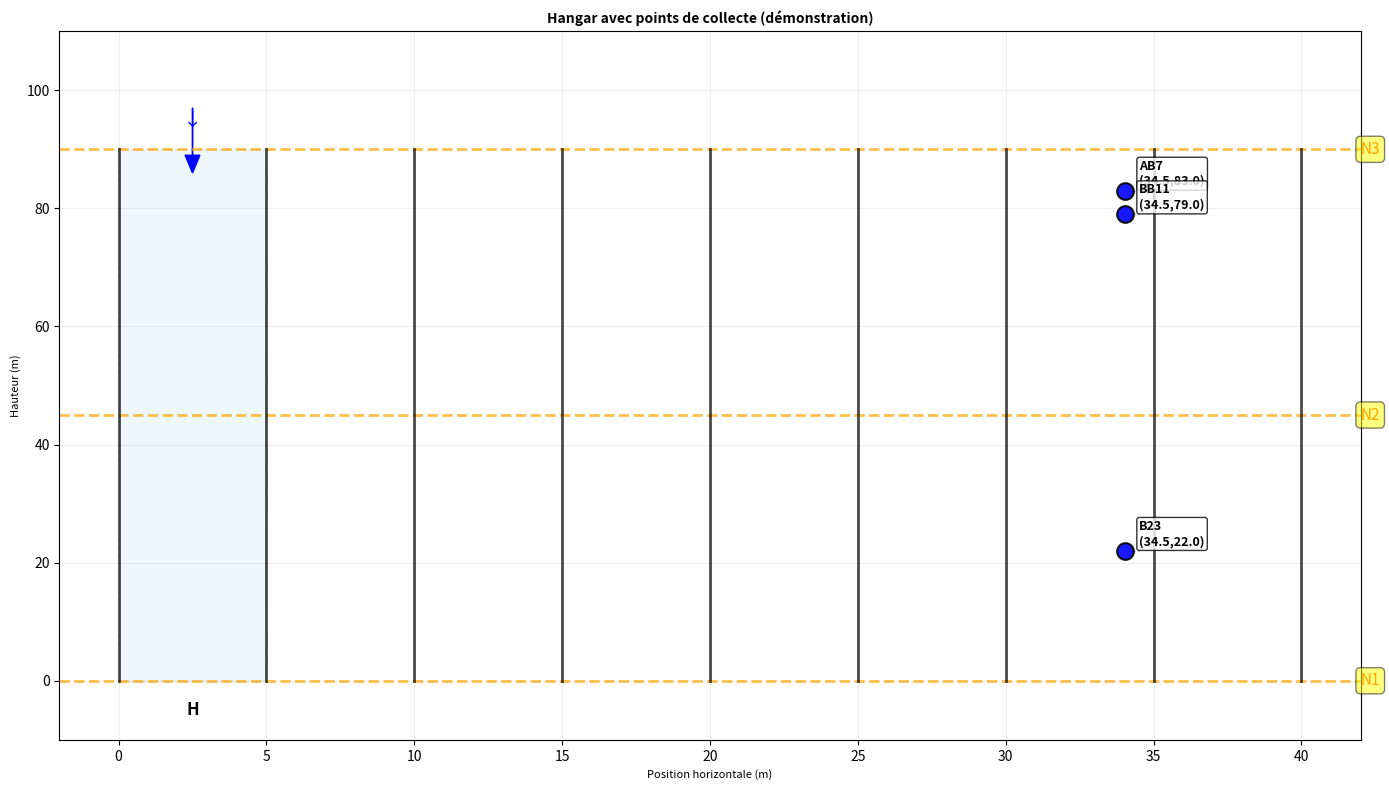

The matplotlib source for this figure:
import matplotlib.pyplot as plt
import matplotlib.patches as patches 
import numpy as np


class Hangar:
    """Class for modeling and visualizing a hangar"""
    def __init__(self, Longueur=100,largeur_allee=5, r=2):
        """
        Initialise un hangar avec les paramètres.
        
        :param Longueur: Longueur des allées (m)
        :param largeur_allee: Largeur d'une allée (m)
        :param r: Espacement vertical entre de points (m)
        """
        self.Longueur = Longueur
        self.largeur_allee = largeur_allee
        self.r = r

        #Allées de gauche à droite
        self.allees = ['H','G','F','E','D','C','B','A']
        self.allees_speciales = ['BB','CC','DD','EE','FF','GG','HH','AB']
        self.allees_toutes = self.allees + self.allees_speciales

        #sens de circulation (-1: descente, +1: montée)
        self.sens = {'H':-1, 'G':1, 'F':-1, 'E':1,'D':-1,'C':1,'B':-1,'A':1,
                    'AB':-1,'BB':-1, 'CC':1, 'DD':-1,'EE':1, 'FF':-1,'GG':1,'HH':-1
        }

        #Niveaux horizontaux
        self.niveaux = {'N1': 0, 'N2': Longueur/2, 'N3':Longueur}

        #Calcul des centres d'allées
        self.centres = {}
        for k, allee in enumerate(self.allees):
            self.centres[allee] = largeur_allee * (k + 0.5)
        
        #Largeur totale du hangar pour en estimer les dimensions
        self.largeur_totale = len(self.allees) * largeur_allee

        #Points vides pour l'instant
        self.points = {}
    #end __init__

    def genere_tous_points(self):
        """Genere tous les points possibles dans le hangar"""
        n_paires = int(self.Longueur // self.r) # nombre de paires par allée

        for allee in self.allees:
            x_centre = self.centres[allee]
            x_droit = x_centre + self.largeur_allee/2
            x_gauche = x_centre - self.largeur_allee/2

            for p in range(1, n_paires + 1): #p= numéro de paire
                #calcul de y selon le sens
                if self.sens[allee] == 1 : #montée
                    y = self.r * p- self.r /2
                else: #descente
                    y = self.Longueur - (self.r *p - self.r /2)

                #points impair (coté droit)
                n_impair = 2 * p - 1
                self.points[(allee,n_impair)] = (x_droit, y)

                #point pair (coté gauche)
                n_pair = 2*p
                self.points[(allee, n_pair)] = (x_gauche,y)

        return self.points
    #end generer_tous_points

    def placer_commande(self, commande):
        """
        Place les points d'une commande dans le hangar.
        
        :param commande: Liste de tuples (allée, numéro)
        """
        for allee, num in commande:
            if(allee,num) not in self.points:
                self._ajouter_point(allee,num)
            #end if
    #end palcer_commande

    def calculer_coordonnees(self, allee, n):
        """calcule les coordonnées exactes d'un point."""

        #1. Identifier l'allée de base et le type
        allee_base = allee
        is_special = False
        zone = None

        if len(allee) == 2: #code à 2 lettres
            is_special = True
            if allee in ['BB','DD','FF','HH','AB']:
                #descentes spéciales (N3->N2)
                allee_base = allee[1] if allee != 'AB' else 'B'# 'B' pour 'BB' et 'AB'
                zone= 'N3_N2'
            elif allee in ['CC','EE','GG']:
                #Montantes spéciales (N2->N3)
                allee_base = allee[0] # 'C' pour 'cc', etc
                zone = 'N2_N3'
            else:
                raise ValueError(f"Code d'allée inconnu: {allee}")
            
        #validation
        if allee_base not in self.allees:
            raise ValueError(f"Allée {allee} (base: {allee_base}) invalide")
        
        #2. Calcul de x
        k = self.allees.index(allee_base)
        largeur_couloir = self.largeur_allee*0.8 
        marge = (self.largeur_allee - largeur_couloir)/2
        
        # Points sur les BORDS, pas au centre ± largeur/2
        if n % 2 == 1:  # Point impair → bord DROIT
            x = (k * self.largeur_allee + marge) + largeur_couloir  # Bord droit de l'allée
        else:  # Point pair → bord GAUCHE
            x = k * self.largeur_allee + marge # Bord gauche de l'allée
        
        # Calcul de y 
        p = (n + 1) // 2  # Numéro de la paire

        if is_special:
            if zone == 'N3_N2':
                #descente special : commence en haut (N3)
                y = self.Longueur - (self.r*p - self.r/2)
                #limiter à la zone N3->N2 (haut du hangar)
                y= max(y, self.Longueur /2)
            elif zone == 'N2_N3':
                #Montante speciale : commence au milieu (N2)
                y= self.Longueur/2 + (self.r*p - self.r /2)
                #limiter à la zone N2->N3
                y = min(y, self.Longueur)
        else:
            #Point normal
            if self.sens[allee_base] == 1:  # Montée
                y = self.r * p - self.r / 2  # 1, 3, 5, ..., 99
            else:  # Descente
                # CORRECTION : Commence en haut (N3) et descend jusqu'en Bas (N0)
                y = self.Longueur/2 - (self.r * p - self.r / 2)  # 99, 97, 95, ..., 1
        return x, y

    def _ajouter_point(self, allee, n):
        """Nouvelle version : utilise calculer_coordonnees."""
        x, y = self.calculer_coordonnees(allee, n)
        self.points[(allee, n)] = (x, y)
    #end _ajouter_point

    def dessiner(self, titre="hangar avec points de collecte",ax=None):
        """Dessine le hangar avec ses points."""
        if ax is None:
            fig, ax = plt.subplots(figsize=(14,8))
            retourner_fig = True
        else:
            retourner_fig = False


        #offset par allée pour eviter les superpositions
        offsets = {'H':0.0, 'G':0.1,'F':0.2,'E':0.3,'D':0.4,'C':0.5,'B':0.6,'A':0.7,
                'HH':0.0, 'GG':0.1, 'FF':0.2, 'EE':0.3, 'DD':0.4, 'CC':0.5, 'BB':0.6, 'AA':0.7, 'AB':0.6
        }

        #Dessiner les allées (rectangles)
        for k, allee in enumerate(self.allees):
            x_min = k * self.largeur_allee
            x_max = (k+1) * self.largeur_allee

            #rectangle de l'allée 
            rect = patches.Rectangle(
                (x_min,0), self.largeur_allee, self.Longueur,linewidth=1,
                edgecolor='gray', facecolor = 'lightblue' if k%2==0 else 'lightyellow', alpha=0.2, linestyle='--'
            )
            ax.add_patch(rect)

            #nom de l'allée au centre
            ax.text((x_min + x_max)/2 , -5, allee, ha='center', va='center',fontsize=12, fontweight='bold')


            #Flèche de sens
            y_fleche = self.Longueur + 5 
            if self.sens[allee] == 1: #montée
                ax.arrow(
                    x_min + self.largeur_allee/2,
                    y_fleche - 10, 
                    0,
                    8, 
                    head_width=0.5, 
                    head_length=3,
                    fc='red',
                    ec='red'
                )
                ax.text(
                    x_min + self.largeur_allee/2,
                    y_fleche, 
                    '↑',
                    ha='center',
                    va='center',
                    fontsize=14,
                    color='red'
                )
            else: #descente
                ax.arrow(
                    x_min + self.largeur_allee/2,
                    y_fleche + 2,
                    0,
                    -8,
                    head_width=0.5,
                    head_length=3,
                    fc='blue',
                    ec='blue'
                )
                ax.text(
                    x_min + self.largeur_allee/2,
                    y_fleche,
                    '↓',
                    ha='center',
                    va='center',
                    fontsize=14,
                    color='blue'
                )

            #dessiner les niveaux horizontaux
            for nom, y in self.niveaux.items():
                ax.axhline(y=y,color='orange', linestyle='--',alpha=0.7,linewidth=2)
                ax.text(
                    self.largeur_totale + 2, 
                    y, 
                    nom,
                    ha='left',
                    va='center',
                    fontsize=11,
                    color='orange',
                    bbox=dict(boxstyle="round,pad=0.3", facecolor="yellow",alpha=0.5)
                )
            
            #dessiner les bords verticaux
            for i in range(len(self.allees) + 1):
                x_bord = i * self.largeur_allee
                ax.plot([x_bord, x_bord], [0, self.Longueur], 'k-', linewidth=2, alpha=0.7)
            #dessiner les points
            for (allee,n),(x,y) in self.points.items():
                offset = offsets[allee]*0.8 

                #ajouter x avec offset
                if n % 2 == 1: #point impair (droite)
                    x_adj = x - offset 
                else:
                    x_adj = x + offset 
                couleur = 'red' if self.sens[allee] == 1 else 'blue'

                #Point principal
                ax.plot(x_adj,y, 'o', markersize=12,
                        markerfacecolor = couleur, markeredgecolor='black',
                        markeredgewidth=1.5, zorder=10, alpha=0.9
                )

                #ligne pointillée vers la position réelle 
                ax.plot([x,x_adj], [y,y], 'k:', alpha=0.3, linewidth=1)

                #etiquette avec informations
                label = f"{allee}{n}\n({x:.1f},{y:.1f})"
                ax.text(x_adj + 0.5, y +1, label,fontsize=9, fontweight='bold',
                        bbox=dict(boxstyle="round, pad=0.2",facecolor="white",alpha=0.8))
                
                

                

            

            #Configuration du graphique
            ax.set_xlim(-2, self.largeur_totale + 2)
            ax.set_ylim(-10, self.Longueur + 20)
            ax.set_xlabel('Position horizontale (m)', fontsize=8)
            ax.set_ylabel('Hauteur (m)', fontsize=8)
            ax.set_title(titre, fontsize=10, fontweight='bold')
            ax.grid(True,alpha=0.2)
            ax.set_aspect('auto')

            #Légende
            """ 
            from matplotlib.lines import Line2D
            legend_elements = [
                Line2D([0], [0], marker='o',color='w',markerfacecolor='blue',markersize=10, label='Allées descente (H,F,D,B)'),
                Line2D([0], [0], marker='o',color='w',markerfacecolor='red',markersize=10, label='Allées montée (G,E,C,A)'),
                Line2D([0], [0], color='orange', linestyle='--', linewidth=2, label='Niveaux horizontaux'),
            ]
            ax.legend(handles=legend_elements, loc='upper left', fontsize=10)
            """

            plt.tight_layout()
            if retourner_fig:
                return fig, ax
    
#################### Calcul distances 
    def _accessible_verticalement(self, y_start, y_end, allee):
        """Cette methode verifie si le deplacement vertical respecte le sens de circulation"""
        #Si l'allée est None , retourne True : le cas par défaut
        if allee is None:
            return True
        
        #si allee est deja une allée de base (1 caractere)
        allee_base = self.get_allee_base(allee)

        sens = self.sens.get(allee_base)
        if sens is None:
            return True
        
        #Pour les allées de descente (B,D,F,H), permettre tout mouvement descendant
        if sens == -1:
            return y_end <= y_start #descente
        
        #return (y_end - y_start)*sens >=0 
        return y_end >= y_start #Montée
    #end _accessible_verticalement

    def get_allee_base(self,code_allee):
            if len(code_allee)==2:
                if code_allee in ['BB','DD','FF','HH','AB']:
                    return code_allee[1] if code_allee != 'AB' else 'B'
                elif code_allee in ['CC','EE','GG']:
                    return code_allee[0]
                else:
                    return code_allee
        #end get_allee_base

    def distance(self,p,q):
        """
        Distance admissible entre deux points p et q en
        respectant les contraintes du hangar
        :p,q : tuples(allee, n)
        """
        if p == q :
            return 0.0
        #coordonnées 
        x_p, y_p = self.points[p]
        x_q, y_q = self.points[q]

        allee_p, _ = p
        allee_q, _ = q
        distances = []


        #cas 1: même allée ou allées speciales liées à la meme allée de base
        
        allee_base_p =self.get_allee_base(allee_p)
        allee_base_q =self.get_allee_base(allee_q)

        #si meme allée de base , aller directement
        
        if allee_base_p == allee_base_q:
            #pour la verification d'accessibilité, utilisation du code de l'allée de base
            if self._accessible_verticalement(y_p, y_q,allee_p):
                distances.append(abs(y_q - y_p))
        #end if
        #cas 2: passage par niveaux horizontaux
        for y_n in self.niveaux.values():
            #p -> niveau
            if not self._accessible_verticalement(y_p,y_n,allee_p):
                continue
            #niveau -> q
            if not self._accessible_verticalement(y_n, y_q, allee_q):
                continue
            d_vertical_1 = abs(y_n - y_p)
            d_horizontal = abs(x_q - x_p)
            d_vertical_2 = abs(y_q - y_n)

            distances.append(d_vertical_1 + d_horizontal + d_vertical_2)
        #end for
        if not distances:
            return float('inf')
        return min(distances)
    #end distance

    def tracer_chemin(self, p,q,ax=None, couleur='green', style='-', alpha=0.7, linewidth=2):
        """
        Cette methode trace et retourne le chemin entre deux points p et q
        
        :param self: Description
        :param p: Description
        :param q: Description
        :param ax: Description
        :param couleur: Description
        :param style: Description
        :param alpha: Description
        Returns:
            dict : {'distance': float, 'chemin':list, 'segments': list}
        """
        if p==q:
            return {'distance':0, 'chemin':[], 'segments':[]}
        x_p, y_p = self.points[p]
        x_q, y_q = self.points[q]
        allee_p, _ =p
        allee_q, _ = q
        chemins_possibles = []

        #cas même allée
        if allee_p == allee_q and self._accessible_verticalement(y_p, y_q, allee_p):
            return {
                'distance': abs(y_q - y_p),
                'chemin': [(x_p,y_p), (x_p,y_q)],
                'segments': [f"Allée {allee_p}: ({y_p} -> {y_q})"],
                'type': 'vertical_direct'
            }
        #cas passage par niveaux
        for non_niveau, y_n in self.niveaux.items():
            if (self._accessible_verticalement(y_p, y_n,allee_p) and self._accessible_verticalement(y_n, y_q, allee_q)):
                distance = abs(y_n - y_p) + abs(x_q - x_p) + abs(y_n - y_q)
                chemin = [
                    (x_p, y_p), #point départ
                    (x_p, y_n), #montee/descente au niveau
                    (x_q, y_n),# deplacement horizontal
                    (x_q,y_q) #Montéé /descente au point d'arrivée
                ]

                chemins_possibles.append({
                    'distance':distance,
                    'chemin': chemin,
                    'niveau': non_niveau,
                    'y_niveau': y_n,
                    'segments':[
                        f"Allée {allee_p}: ({y_p} -> {y_n})",
                        f"Niveau {non_niveau}: ({x_p} -> {x_q})",
                        f"Allée {allee_q}: ({y_n} -> {y_q})"
                    ]
                })
        if not chemins_possibles:
            return {'distance': float('inf'), 'chemin':[], 'segments': []}
        #prendre le chemin le plus court jusque là
        meilleur = min(chemins_possibles, key=lambda x : x['distance'])

        #tracer si un axe est fourni
        if ax is not None:
            x_vals = [point[0] for point in meilleur['chemin']]
            y_vals = [point[1] for point in meilleur['chemin']]
            ax.plot(x_vals, y_vals, style, color=couleur, linewidth=2, alpha=alpha, marker='o',markersize=4, markerfacecolor=couleur)
        return meilleur
    






if __name__ == "__main__":
    # 1. Créer le hangar
    hangar = Hangar(Longueur=90, largeur_allee=5, r=2)
    
    print(f"=== CONSTRUCTION DU HANGAR ===")
    """print(f"Longueur: {hangar.Longueur} m")
    print(f"Largeur par allée: {hangar.largeur_allee} m")
    print(f"Largeur totale: {hangar.largeur_totale} m")
    print(f"Espacement vertical: {hangar.r} m")
    print(f"Allées: {hangar.allees}")
    print(f"Sens: {hangar.sens}")
    print(f"Centres: {hangar.centres}")
    print(f"Niveaux: {hangar.niveaux}")
    """
    
    # 2. Générer quelques points pour la démonstration
    # (Au lieu de tous les points, juste quelques-uns pour la clarté)
    commande = [
        ('AB', 7), ('BB', 11), ('B', 23)
    ]
    
    # 3. Placer ces points
    hangar.placer_commande(commande)
    
    
    print(f"\n=== POINTS PLACÉS ===")
    for (allee, n), (x, y) in sorted(hangar.points.items()):
        print(f"{allee}{n}: ({x:.1f}, {y:.1f}) m")

    p = ('AB',7)
    q= ('B',23)
    print("Distance AB 7 -> B23 : ", hangar.distance(p,q))
    print("Distance B23 -> AB 7: ", hangar.distance(q,p))

    # 4. Visualiser
    fig, ax = hangar.dessiner("Hangar avec points de collecte (démonstration)")
    
    # Ajouter des annotations pour expliquer
    """ 
    ax.text(20, 110, "Sens de circulation:", fontsize=11, fontweight='bold')
    ax.text(20, 105, "• Flèches rouges ↑ : Montée seulement", color='red', fontsize=10)
    ax.text(20, 100, "• Flèches bleues ↓ : Descente seulement", color='blue', fontsize=10)
    
    ax.text(20, 90, "Points:", fontsize=11, fontweight='bold')
    ax.text(20, 85, "• A1 et A2: même hauteur (y=1)", color='red', fontsize=10)
    ax.text(20, 80, "• H1 et H2: même hauteur (y=99)", color='blue', fontsize=10)
    ax.text(20, 75, "• Niveaux N1,N2,N3: couloirs horizontaux", color='orange', fontsize=10)
    """
    plt.tight_layout()
    plt.show()
